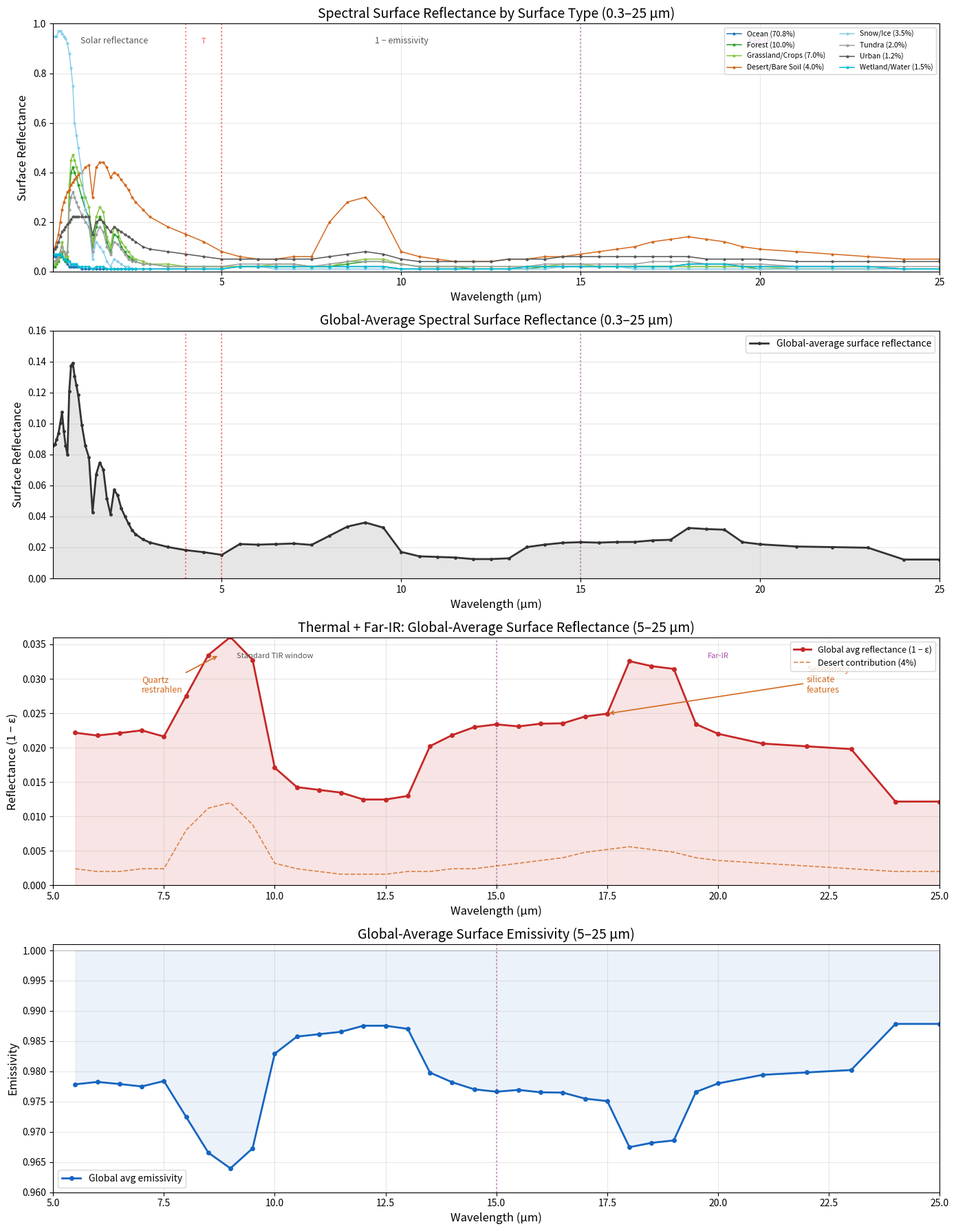

The matplotlib source for this figure:
"""
Global-Average Spectral Surface Albedo/Reflectance of Earth
Full range: 0.3 – 25 µm

Short-wave (0.3–4 µm): True surface albedo (reflected solar radiation)
Mid-wave (4–5 µm): Transition zone (mix of reflected solar + thermal emission)
Thermal IR (5–25 µm): Spectral reflectance = 1 - emissivity

Sources:
  - Bowker et al. (1985), "Spectral Reflectances of Natural Targets"
  - Baldridge et al. (2009), ASTER Spectral Library v2.0
  - USGS Spectral Library (Kokaly et al., 2017)
  - Morel (1988), ocean reflectance
  - Warren (1982), snow/ice optical properties
  - Warren & Brandt (2008), updated ice optical constants
  - Salisbury & D'Aria (1992), emissivity of terrestrial materials
  - Snyder et al. (1998), MODIS land surface emissivity
  - Hulley et al. (2015), ECOSTRESS spectral library
  - Masuda et al. (1988), ocean emissivity
  - Downing & Williams (1975), optical constants of water
  - Christensen et al. (2000), far-IR mineral emissivity (TES/Mars context,
    but applicable to terrestrial silicates)

Note: In the thermal IR, "reflectance" = 1 - emissivity. Beyond ~15 µm,
data becomes sparse and values are more approximate.
"""

import numpy as np
import matplotlib.pyplot as plt
import csv

# ============================================================
# Wavelength grid (nm) — 300 nm to 25000 nm (0.3–25 µm)
# ============================================================
wavelengths = np.array([
    # UV-Vis-NIR (300–1000 nm)
    300, 350, 400, 450, 500, 550, 600, 650, 700, 750,
    800, 850, 900, 950, 1000,
    # SWIR (1000–2500 nm)
    1100, 1200, 1300, 1400, 1500, 1600, 1700, 1800, 1900, 2000,
    2100, 2200, 2300, 2400, 2500,
    # Mid-wave IR transition (2500–5000 nm)
    2600, 2800, 3000, 3500, 4000, 4500, 5000,
    # Thermal IR (5000–15000 nm)
    5500, 6000, 6500, 7000, 7500, 8000, 8500, 9000, 9500, 10000,
    10500, 11000, 11500, 12000, 12500, 13000, 13500, 14000, 14500, 15000,
    # Far-IR (15000–25000 nm)
    15500, 16000, 16500, 17000, 17500, 18000, 18500, 19000, 19500, 20000,
    21000, 22000, 23000, 24000, 25000
])

n = len(wavelengths)

# ============================================================
# OCEAN
# ============================================================
# SW: Morel (1988)
# TIR 5–15 µm: Masuda et al. (1988), ε ≈ 0.98–0.99
# Far-IR 15–25 µm: Downing & Williams (1975) optical constants of water
#   Water emissivity remains very high (~0.98–0.99) throughout far-IR,
#   with minor features. Slight decrease in ε near 17–22 µm due to
#   librational band shoulder, but still >0.97.
ocean = np.array([
    # UV-Vis-NIR
    0.06, 0.06, 0.06, 0.06, 0.06, 0.06, 0.05, 0.04, 0.03, 0.02,
    0.02, 0.02, 0.02, 0.02, 0.02,
    # SWIR
    0.01, 0.01, 0.01, 0.01, 0.01, 0.01, 0.01, 0.01, 0.01, 0.01,
    0.01, 0.01, 0.01, 0.01, 0.01,
    # Mid-wave transition
    0.01, 0.01, 0.01, 0.01, 0.01, 0.01, 0.01,
    # Thermal IR 5–15 µm
    0.02, 0.02, 0.02, 0.02, 0.02, 0.02, 0.02, 0.02, 0.02, 0.01,
    0.01, 0.01, 0.01, 0.01, 0.01, 0.01, 0.02, 0.02, 0.02, 0.02,
    # Far-IR 15–25 µm
    0.02, 0.02, 0.02, 0.02, 0.02, 0.03, 0.03, 0.03, 0.02, 0.02,
    0.02, 0.02, 0.02, 0.01, 0.01
])

# ============================================================
# FOREST (deciduous/mixed)
# ============================================================
# TIR: ε ≈ 0.97–0.99, cellulose feature near 9–10 µm
# Far-IR: vegetation emissivity stays high (>0.97), dominated by
#   water content in leaves. Dry wood has some minor features
#   near 16–18 µm but living vegetation is close to blackbody.
vegetation_forest = np.array([
    # UV-Vis-NIR
    0.02, 0.02, 0.03, 0.04, 0.06, 0.08, 0.05, 0.04, 0.05, 0.30,
    0.40, 0.42, 0.40, 0.38, 0.35,
    # SWIR
    0.30, 0.25, 0.22, 0.10, 0.18, 0.22, 0.20, 0.12, 0.08, 0.15,
    0.14, 0.10, 0.08, 0.06, 0.05,
    # Mid-wave transition
    0.04, 0.03, 0.03, 0.02, 0.02, 0.02, 0.02,
    # Thermal IR 5–15 µm
    0.02, 0.02, 0.02, 0.02, 0.02, 0.02, 0.03, 0.04, 0.04, 0.03,
    0.02, 0.02, 0.02, 0.01, 0.01, 0.01, 0.01, 0.02, 0.02, 0.02,
    # Far-IR 15–25 µm
    0.02, 0.02, 0.02, 0.02, 0.02, 0.02, 0.02, 0.02, 0.02, 0.01,
    0.01, 0.01, 0.01, 0.01, 0.01
])

# ============================================================
# GRASSLAND / CROPS
# ============================================================
grassland = np.array([
    # UV-Vis-NIR
    0.03, 0.03, 0.04, 0.05, 0.08, 0.12, 0.08, 0.06, 0.06, 0.35,
    0.45, 0.47, 0.45, 0.42, 0.40,
    # SWIR
    0.35, 0.30, 0.26, 0.12, 0.22, 0.26, 0.24, 0.14, 0.10, 0.18,
    0.16, 0.12, 0.10, 0.08, 0.06,
    # Mid-wave transition
    0.05, 0.04, 0.03, 0.03, 0.02, 0.02, 0.02,
    # Thermal IR 5–15 µm
    0.02, 0.02, 0.03, 0.03, 0.02, 0.02, 0.04, 0.05, 0.05, 0.03,
    0.02, 0.02, 0.02, 0.02, 0.02, 0.02, 0.02, 0.02, 0.03, 0.03,
    # Far-IR 15–25 µm
    0.02, 0.02, 0.02, 0.02, 0.02, 0.02, 0.02, 0.02, 0.02, 0.02,
    0.01, 0.01, 0.01, 0.01, 0.01
])

# ============================================================
# DESERT / BARE ARID SOIL
# ============================================================
# This is the most spectrally interesting surface in the far-IR.
# Quartz restrahlen bands: ~8.2 µm (ν3 asymm. stretch), ~9.0 µm
# Additional silicate features:
#   - ~12.5 µm: Si-O bending mode
#   - ~16–18 µm: secondary restrahlen / lattice modes in feldspars
#     and clays; ε can dip to ~0.85–0.90
#   - ~20–22 µm: further lattice vibrations, ε recovers toward 0.92–0.95
#   - Beyond 23 µm: ε → 0.95+ for most silicates
# Based on Salisbury & D'Aria (1992), Christensen et al. (2000),
# and ECOSTRESS spectral library data.
desert = np.array([
    # UV-Vis-NIR
    0.08, 0.10, 0.12, 0.15, 0.20, 0.25, 0.28, 0.30, 0.32, 0.33,
    0.35, 0.36, 0.37, 0.38, 0.39,
    # SWIR
    0.40, 0.42, 0.43, 0.30, 0.42, 0.44, 0.44, 0.42, 0.38, 0.40,
    0.39, 0.37, 0.35, 0.33, 0.30,
    # Mid-wave transition
    0.28, 0.25, 0.22, 0.18, 0.15, 0.12, 0.08,
    # Thermal IR 5–15 µm (quartz restrahlen)
    0.06, 0.05, 0.05, 0.06, 0.06, 0.20, 0.28, 0.30, 0.22, 0.08,
    0.06, 0.05, 0.04, 0.04, 0.04, 0.05, 0.05, 0.06, 0.06, 0.07,
    # Far-IR 15–25 µm (secondary silicate features)
    0.08, 0.09, 0.10, 0.12, 0.13, 0.14, 0.13, 0.12, 0.10, 0.09,
    0.08, 0.07, 0.06, 0.05, 0.05
])

# ============================================================
# SNOW / ICE
# ============================================================
# TIR: ε ≈ 0.98–0.99 in 8–14 µm window
# Far-IR: Warren & Brandt (2008) — ice absorption remains strong.
#   ε stays ≈ 0.98–0.99 throughout 15–25 µm. There is a broad
#   lattice vibration absorption near 44 µm (well beyond our range),
#   but in 15–25 µm ice remains an excellent absorber/emitter.
snow_ice = np.array([
    # UV-Vis-NIR
    0.95, 0.95, 0.95, 0.97, 0.97, 0.96, 0.95, 0.94, 0.92, 0.88,
    0.82, 0.75, 0.60, 0.55, 0.50,
    # SWIR
    0.40, 0.25, 0.20, 0.05, 0.12, 0.10, 0.08, 0.04, 0.02, 0.05,
    0.04, 0.03, 0.02, 0.02, 0.01,
    # Mid-wave transition
    0.01, 0.01, 0.01, 0.01, 0.01, 0.01, 0.01,
    # Thermal IR 5–15 µm
    0.02, 0.02, 0.01, 0.01, 0.01, 0.01, 0.01, 0.01, 0.01, 0.01,
    0.01, 0.01, 0.01, 0.01, 0.01, 0.01, 0.01, 0.01, 0.02, 0.02,
    # Far-IR 15–25 µm
    0.02, 0.02, 0.01, 0.01, 0.01, 0.01, 0.01, 0.01, 0.01, 0.01,
    0.01, 0.01, 0.01, 0.01, 0.01
])

# ============================================================
# TUNDRA
# ============================================================
tundra = np.array([
    # UV-Vis-NIR
    0.04, 0.04, 0.05, 0.06, 0.08, 0.10, 0.08, 0.07, 0.08, 0.25,
    0.30, 0.32, 0.30, 0.28, 0.26,
    # SWIR
    0.23, 0.20, 0.18, 0.08, 0.15, 0.18, 0.16, 0.10, 0.07, 0.12,
    0.11, 0.09, 0.07, 0.05, 0.04,
    # Mid-wave transition
    0.04, 0.03, 0.03, 0.02, 0.02, 0.02, 0.02,
    # Thermal IR 5–15 µm
    0.03, 0.03, 0.03, 0.03, 0.02, 0.03, 0.04, 0.04, 0.04, 0.03,
    0.02, 0.02, 0.02, 0.02, 0.02, 0.02, 0.02, 0.03, 0.03, 0.03,
    # Far-IR 15–25 µm (mix of soil mineral features + vegetation)
    0.03, 0.03, 0.03, 0.04, 0.04, 0.04, 0.03, 0.03, 0.03, 0.03,
    0.02, 0.02, 0.02, 0.02, 0.02
])

# ============================================================
# URBAN
# ============================================================
# Concrete and asphalt have some silicate-related features in far-IR
# but generally ε ≈ 0.92–0.96
urban = np.array([
    # UV-Vis-NIR
    0.08, 0.09, 0.10, 0.12, 0.14, 0.16, 0.17, 0.18, 0.19, 0.20,
    0.21, 0.22, 0.22, 0.22, 0.22,
    # SWIR
    0.22, 0.22, 0.22, 0.15, 0.20, 0.21, 0.20, 0.18, 0.16, 0.18,
    0.17, 0.16, 0.15, 0.14, 0.13,
    # Mid-wave transition
    0.12, 0.10, 0.09, 0.08, 0.07, 0.06, 0.05,
    # Thermal IR 5–15 µm
    0.05, 0.05, 0.05, 0.05, 0.05, 0.06, 0.07, 0.08, 0.07, 0.05,
    0.04, 0.04, 0.04, 0.04, 0.04, 0.05, 0.05, 0.05, 0.06, 0.06,
    # Far-IR 15–25 µm
    0.06, 0.06, 0.06, 0.06, 0.06, 0.06, 0.05, 0.05, 0.05, 0.05,
    0.04, 0.04, 0.04, 0.04, 0.04
])

# ============================================================
# WETLAND / INLAND WATER
# ============================================================
wetland = np.array([
    # UV-Vis-NIR
    0.07, 0.07, 0.07, 0.07, 0.07, 0.06, 0.05, 0.05, 0.04, 0.04,
    0.03, 0.03, 0.03, 0.03, 0.02,
    # SWIR
    0.02, 0.02, 0.02, 0.01, 0.02, 0.02, 0.02, 0.01, 0.01, 0.01,
    0.01, 0.01, 0.01, 0.01, 0.01,
    # Mid-wave transition
    0.01, 0.01, 0.01, 0.01, 0.01, 0.01, 0.01,
    # Thermal IR 5–15 µm
    0.02, 0.02, 0.02, 0.02, 0.02, 0.02, 0.02, 0.02, 0.02, 0.01,
    0.01, 0.01, 0.01, 0.01, 0.01, 0.01, 0.02, 0.02, 0.02, 0.02,
    # Far-IR 15–25 µm (similar to ocean)
    0.02, 0.02, 0.02, 0.02, 0.02, 0.03, 0.03, 0.03, 0.02, 0.02,
    0.02, 0.02, 0.02, 0.01, 0.01
])

# ============================================================
# Area fractions
# ============================================================
area_fractions = {
    'Ocean':            0.708,
    'Forest':           0.100,
    'Grassland/Crops':  0.070,
    'Desert/Bare Soil': 0.040,
    'Snow/Ice':         0.035,
    'Tundra':           0.020,
    'Urban':            0.012,
    'Wetland/Water':    0.015,
}

spectra = {
    'Ocean':            ocean,
    'Forest':           vegetation_forest,
    'Grassland/Crops':  grassland,
    'Desert/Bare Soil': desert,
    'Snow/Ice':         snow_ice,
    'Tundra':           tundra,
    'Urban':            urban,
    'Wetland/Water':    wetland,
}

# Verify lengths
for name, spec in spectra.items():
    assert len(spec) == n, f"{name} has {len(spec)} values, expected {n}"

total_frac = sum(area_fractions.values())
print(f"Total area fraction: {total_frac:.3f}")

# ============================================================
# Compute global-average spectral surface reflectance
# ============================================================
global_refl = np.zeros(n, dtype=float)
for stype, spectrum in spectra.items():
    global_refl += area_fractions[stype] * spectrum

# Also compute global emissivity in thermal range
global_emissivity = 1.0 - global_refl

# ============================================================
# Print table
# ============================================================
print(f"\n{'λ (nm)':>10} | {'λ (µm)':>8} | {'Regime':>14} | {'Reflectance':>12} | {'Emissivity':>11}")
print("-" * 72)
for i, wl in enumerate(wavelengths):
    wl_um = wl / 1000.0
    if wl <= 4000:
        regime = "Solar"
    elif wl <= 5000:
        regime = "Transition"
    else:
        regime = "Thermal IR"
    print(f"  {wl:>8.0f} | {wl_um:>7.2f}  | {regime:>14} |   {global_refl[i]:.4f}     | {global_emissivity[i]:.4f}")

# Solar-weighted broadband
def solar_weight(wl_nm):
    h, c, k, T = 6.626e-34, 3e8, 1.381e-23, 5778.0
    wl_m = wl_nm * 1e-9
    intensity = (2 * h * c**2 / wl_m**5) / (np.exp(h * c / (wl_m * k * T)) - 1)
    return intensity

sw_idx = np.where(wavelengths <= 4000)[0]
solar_w = np.array([solar_weight(wavelengths[i]) for i in sw_idx])
solar_w /= solar_w.sum()
bb_albedo_solar = np.sum(global_refl[sw_idx] * solar_w)
print(f"\nSolar-weighted SW mean albedo (0.3–4 µm): {bb_albedo_solar:.4f}")

tir_idx = np.where(wavelengths > 5000)[0]
mean_tir_refl = np.mean(global_refl[tir_idx])
mean_tir_emiss = np.mean(global_emissivity[tir_idx])
print(f"Mean thermal IR reflectance (5–25 µm): {mean_tir_refl:.4f}")
print(f"Mean thermal IR emissivity  (5–25 µm): {mean_tir_emiss:.4f}")

fir_idx = np.where(wavelengths > 15000)[0]
mean_fir_refl = np.mean(global_refl[fir_idx])
mean_fir_emiss = np.mean(global_emissivity[fir_idx])
print(f"Mean far-IR reflectance (15–25 µm): {mean_fir_refl:.4f}")
print(f"Mean far-IR emissivity  (15–25 µm): {mean_fir_emiss:.4f}")

# ============================================================
# PLOT — 4-panel figure
# ============================================================
fig, axes = plt.subplots(4, 1, figsize=(14, 18))

wl_um = wavelengths / 1000.0

colors = {
    'Ocean': '#1f77b4',
    'Forest': '#2ca02c',
    'Grassland/Crops': '#8bc34a',
    'Desert/Bare Soil': '#d2691e',
    'Snow/Ice': '#87ceeb',
    'Tundra': '#9e9e9e',
    'Urban': '#555555',
    'Wetland/Water': '#00bcd4',
}

# --- Panel 1: All surface types, full range ---
ax1 = axes[0]
for stype, spectrum in spectra.items():
    ax1.plot(wl_um, spectrum, '-o', markersize=2, color=colors[stype],
             label=f"{stype} ({area_fractions[stype]*100:.1f}%)", linewidth=1.1)

ax1.axvline(4.0, color='red', linestyle=':', alpha=0.5)
ax1.axvline(5.0, color='red', linestyle=':', alpha=0.5)
ax1.axvline(15.0, color='purple', linestyle=':', alpha=0.4)
ax1.text(2.0, 0.92, 'Solar reflectance', fontsize=9, ha='center', color='#555')
ax1.text(4.5, 0.92, 'T', fontsize=8, ha='center', color='red', alpha=0.7)
ax1.text(10.0, 0.92, '1 − emissivity', fontsize=9, ha='center', color='#555')
ax1.text(20.0, 0.92, 'Far-IR', fontsize=9, ha='center', color='purple', alpha=0.7)

ax1.set_xlabel('Wavelength (µm)', fontsize=12)
ax1.set_ylabel('Surface Reflectance', fontsize=12)
ax1.set_title('Spectral Surface Reflectance by Surface Type (0.3–25 µm)', fontsize=14)
ax1.legend(fontsize=7.5, loc='upper right', ncol=2)
ax1.set_xlim(0.3, 25)
ax1.set_ylim(0, 1.0)
ax1.grid(True, alpha=0.3)

# --- Panel 2: Global average, full range ---
ax2 = axes[1]
ax2.plot(wl_um, global_refl, '-o', markersize=2.5, color='#333333',
         linewidth=2, label='Global-average surface reflectance')
ax2.fill_between(wl_um, 0, global_refl, alpha=0.12, color='#333333')

ax2.axvline(4.0, color='red', linestyle=':', alpha=0.5)
ax2.axvline(5.0, color='red', linestyle=':', alpha=0.5)
ax2.axvline(15.0, color='purple', linestyle=':', alpha=0.4)

ax2.set_xlabel('Wavelength (µm)', fontsize=12)
ax2.set_ylabel('Surface Reflectance', fontsize=12)
ax2.set_title('Global-Average Spectral Surface Reflectance (0.3–25 µm)', fontsize=14)
ax2.legend(fontsize=10)
ax2.set_xlim(0.3, 25)
ax2.set_ylim(0, 0.16)
ax2.grid(True, alpha=0.3)

# --- Panel 3: Thermal + Far-IR detail (5–25 µm), reflectance ---
ax3 = axes[2]
tir_full_mask = wavelengths > 5000
tir_wl = wl_um[tir_full_mask]
tir_refl = global_refl[tir_full_mask]

ax3.plot(tir_wl, tir_refl, '-o', markersize=4, color='#c62828',
         linewidth=2, label='Global avg reflectance (1 − ε)')
ax3.fill_between(tir_wl, 0, tir_refl, alpha=0.12, color='#c62828')

# Desert contribution
desert_contrib = area_fractions['Desert/Bare Soil'] * desert[tir_full_mask]
ax3.plot(tir_wl, desert_contrib, '--', color='#d2691e', linewidth=1.2,
         label='Desert contribution (4%)', alpha=0.8)

ax3.axvline(15.0, color='purple', linestyle=':', alpha=0.4)
ax3.text(10, 0.033, 'Standard TIR window', fontsize=8, ha='center', color='#555')
ax3.text(20, 0.033, 'Far-IR', fontsize=8, ha='center', color='purple', alpha=0.7)

ax3.annotate('Quartz\nrestrahlen',
             xy=(8.75, global_refl[wavelengths == 8500][0]),
             xytext=(7, 0.028),
             fontsize=9, color='#d2691e',
             arrowprops=dict(arrowstyle='->', color='#d2691e', lw=1.2))

ax3.annotate('Secondary\nsilicate\nfeatures',
             xy=(17.5, global_refl[wavelengths == 17500][0]),
             xytext=(22, 0.028),
             fontsize=9, color='#d2691e',
             arrowprops=dict(arrowstyle='->', color='#d2691e', lw=1.2))

ax3.set_xlabel('Wavelength (µm)', fontsize=12)
ax3.set_ylabel('Reflectance (1 − ε)', fontsize=12)
ax3.set_title('Thermal + Far-IR: Global-Average Surface Reflectance (5–25 µm)', fontsize=14)
ax3.legend(fontsize=9)
ax3.set_xlim(5, 25)
ax3.set_ylim(0, 0.036)
ax3.grid(True, alpha=0.3)

# --- Panel 4: Global emissivity (5–25 µm) ---
ax4 = axes[3]
tir_emiss = global_emissivity[tir_full_mask]
ax4.plot(tir_wl, tir_emiss, '-o', markersize=4, color='#1565c0',
         linewidth=2, label='Global avg emissivity')
ax4.fill_between(tir_wl, tir_emiss, 1.0, alpha=0.08, color='#1565c0')

ax4.axvline(15.0, color='purple', linestyle=':', alpha=0.4)
ax4.axhline(1.0, color='black', linestyle='-', alpha=0.3, linewidth=0.5)

ax4.set_xlabel('Wavelength (µm)', fontsize=12)
ax4.set_ylabel('Emissivity', fontsize=12)
ax4.set_title('Global-Average Surface Emissivity (5–25 µm)', fontsize=14)
ax4.legend(fontsize=10)
ax4.set_xlim(5, 25)
ax4.set_ylim(0.960, 1.001)
ax4.grid(True, alpha=0.3)

plt.tight_layout()
plt.show()



# plt.savefig('/home/claude/global_surface_reflectance_0.3-25um.png', dpi=150, bbox_inches='tight')
# print("\nPlot saved.")
#
# # ============================================================
# # Save CSV
# # ============================================================
# csv_path = '/home/claude/global_surface_reflectance_0.3-25um.csv'
# with open(csv_path, 'w', newline='') as f:
#     writer = csv.writer(f)
#     header = ['wavelength_nm', 'wavelength_um', 'regime',
#               'global_avg_reflectance', 'global_avg_emissivity'] + list(spectra.keys())
#     writer.writerow(header)
#     for i, wl in enumerate(wavelengths):
#         wl_um_val = wl / 1000.0
#         if wl <= 4000:
#             regime = 'solar_reflectance'
#         elif wl <= 5000:
#             regime = 'transition'
#         else:
#             regime = 'thermal_IR_1-emissivity'
#         row = [wl, f"{wl_um_val:.3f}", regime,
#                f"{global_refl[i]:.5f}", f"{global_emissivity[i]:.5f}"]
#         for stype in spectra:
#             row.append(f"{spectra[stype][i]:.4f}")
#         writer.writerow(row)
#
# print(f"CSV saved to {csv_path}")
# print("\nDone!")
